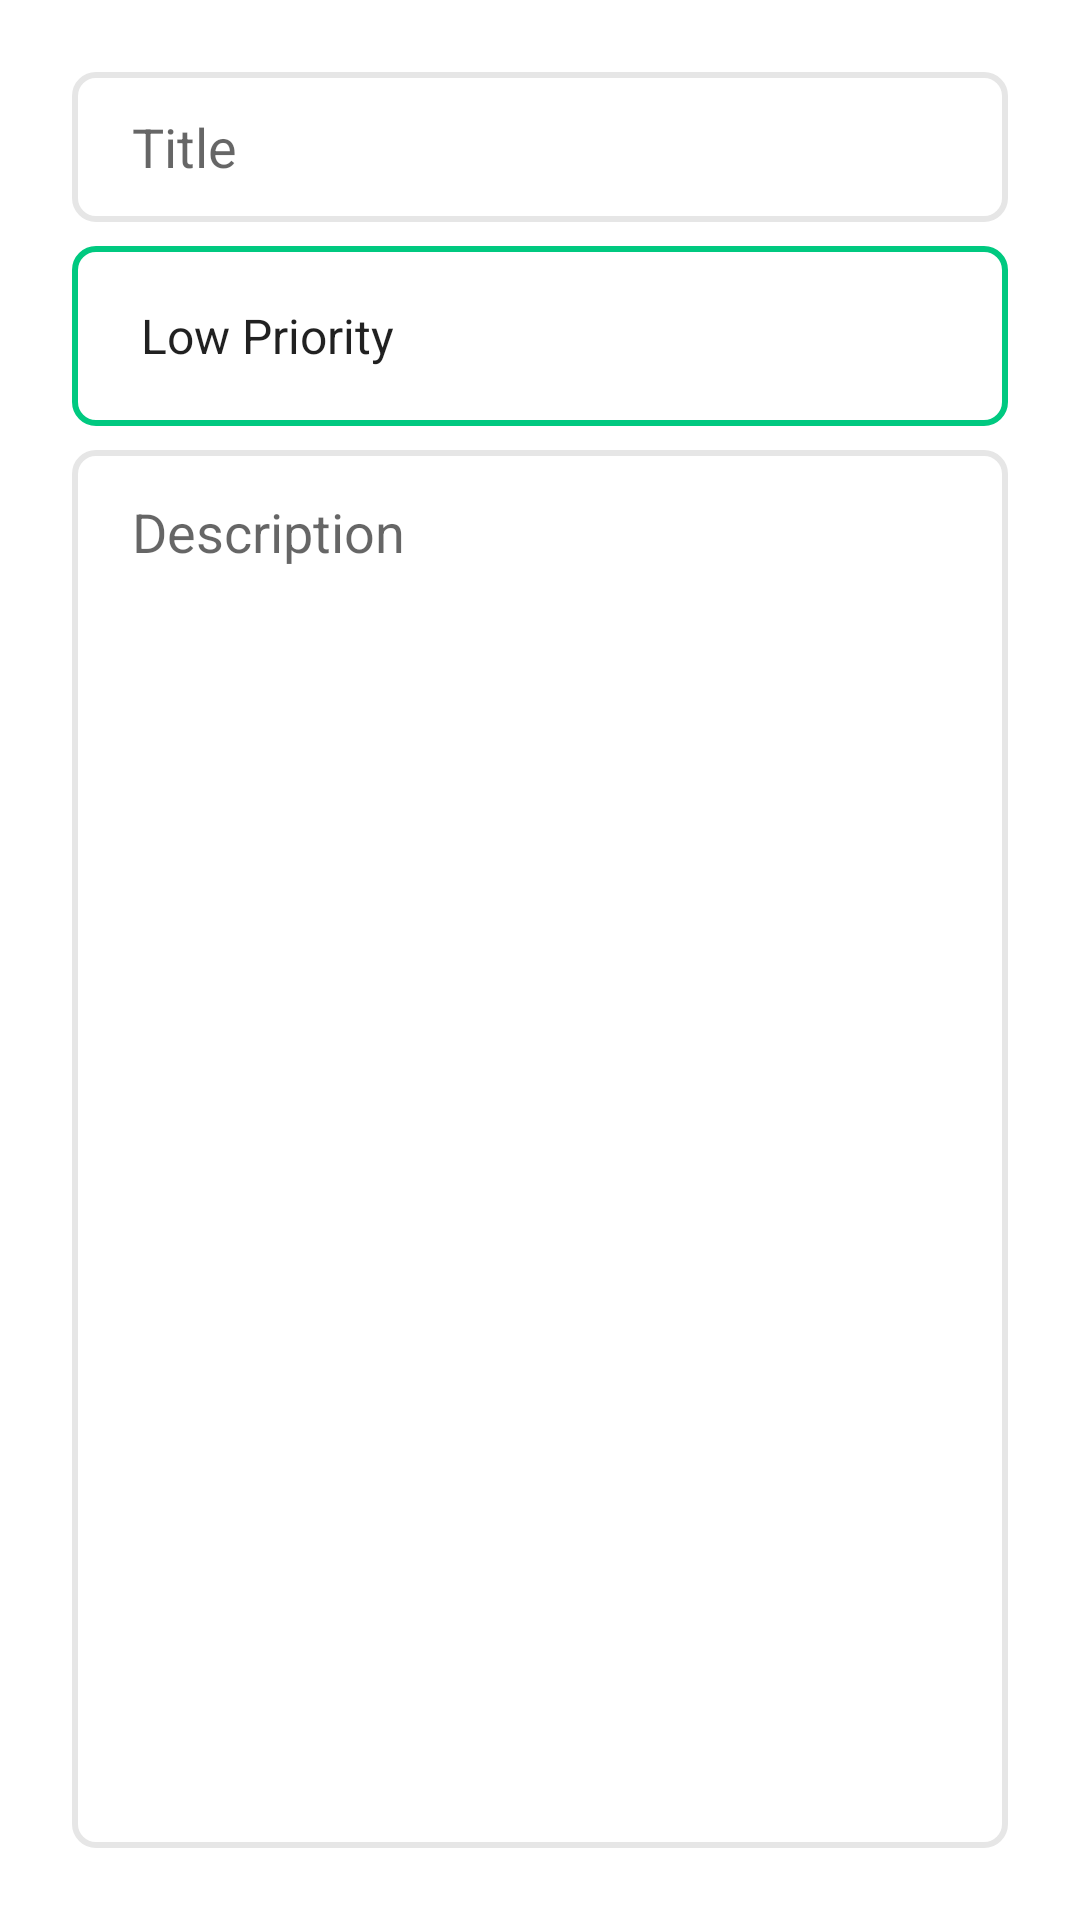

Write the Android layout XML for this screen, with the resource values it uses.
<!-- AndroidManifest.xml: application theme Theme.ToDoApp -->
<!-- res/layout/fragment_add.xml -->
<?xml version="1.0" encoding="utf-8"?>
<FrameLayout xmlns:android="http://schemas.android.com/apk/res/android"
    xmlns:tools="http://schemas.android.com/tools"
    android:layout_width="match_parent"
    android:layout_height="match_parent"
    tools:context=".presentation.fragments.add.AddFragment">

    <include
        android:id="@+id/to_do_views"
        layout="@layout/to_do_views" />

</FrameLayout>
<!-- res/layout/to_do_views.xml (included above) -->
<?xml version="1.0" encoding="utf-8"?>
<LinearLayout xmlns:android="http://schemas.android.com/apk/res/android"
    xmlns:tools="http://schemas.android.com/tools"
    android:layout_width="match_parent"
    android:layout_height="match_parent"
    android:orientation="vertical"
    android:padding="24dp"
    tools:context=".app.presentation.fragments.add.AddFragment">

    <EditText
        android:id="@+id/edt_title"
        android:layout_width="match_parent"
        android:layout_height="50dp"
        android:autofillHints="name"
        android:background="@drawable/custom_input"
        android:hint="@string/title"
        android:inputType="textPersonName"
        android:paddingStart="20dp"
        android:paddingEnd="20dp"
        android:transitionName="title"
        />

    <Spinner
        android:id="@+id/spinner_priority"
        android:layout_width="match_parent"
        android:layout_height="60dp"
        android:layout_marginTop="8dp"
        android:background="@drawable/spinner_shape"
        android:entries="@array/priorities"
        android:paddingStart="15dp"
        android:paddingEnd="15dp"
        android:transitionName="priority"

        />

    <EditText
        android:id="@+id/edt_description"
        android:layout_width="match_parent"
        android:layout_height="0dp"
        android:layout_marginTop="8dp"
        android:layout_weight="1"
        android:background="@drawable/custom_input"
        android:ems="5"
        android:gravity="top|start"
        android:hint="@string/description"
        android:imeOptions="actionDone"
        android:importantForAutofill="no"
        android:inputType="textMultiLine"
        android:paddingStart="20dp"
        android:paddingTop="15dp"
        android:paddingEnd="20dp"
        android:transitionName="description" />
</LinearLayout>
<!-- resources referenced by this layout -->
<resources>
  <string-array name="priorities">
          <item>Low Priority</item>
          <item>Medium Priority</item>
          <item>High Priority</item>
      </string-array>
  <!-- drawable custom_input (drawable) -->
  <?xml version="1.0" encoding="utf-8"?>
  <selector xmlns:android="http://schemas.android.com/apk/res/android">
  
  
      <item android:state_enabled="true" android:state_focused="true">
          <shape android:shape="rectangle">
              <solid android:color="@color/white" />
              <stroke android:width="2dp" android:color="?attr/colorPrimary" />
              <corners android:radius="7dp" />
          </shape>
      </item>
  
      <item android:state_enabled="true" android:state_focused="false">
          <shape android:shape="rectangle">
              <solid android:color="@color/white" />
              <stroke android:width="2dp" android:color="@color/lightGray" />
              <corners android:radius="7dp" />
          </shape>
      </item>
  
  </selector>
  <!-- drawable spinner_shape (drawable) -->
  <?xml version="1.0" encoding="utf-8"?>
  <shape xmlns:android="http://schemas.android.com/apk/res/android"
      android:shape="rectangle">
      <solid android:color="@color/white" />
      <stroke
          android:width="2dp"
          android:color="@color/green" />
      <corners android:radius="7dp" />
  </shape>
  <string name="description">Description</string>
  <string name="title">Title</string>
  <style name="Theme.ToDoApp" parent="Theme.MaterialComponents.DayNight.DarkActionBar">
          
          <item name="colorPrimary">@color/primaryColor</item>
          <item name="colorPrimaryVariant">@color/primaryDarkColor</item>
          <item name="colorOnPrimary">@color/primaryTextColor</item>
          
          <item name="colorSecondary">@color/primaryLightColor</item>
          <item name="colorSecondaryVariant">@color/primaryLightColor</item>
          <item name="colorOnSecondary">@color/primaryTextColor</item>
          
          <item name="android:statusBarColor" tools:targetApi="l">?attr/colorPrimaryVariant</item>
          
      </style>
  <color name="white">#FFFFFF</color>
  <color name="lightGray">#E6E6E6</color>
  <color name="green">#00C980</color>
  <color name="primaryColor">#673ab7</color>
  <color name="primaryDarkColor">#320b86</color>
  <color name="primaryTextColor">#ffffff</color>
  <color name="primaryLightColor">#9a67ea</color>
</resources>
